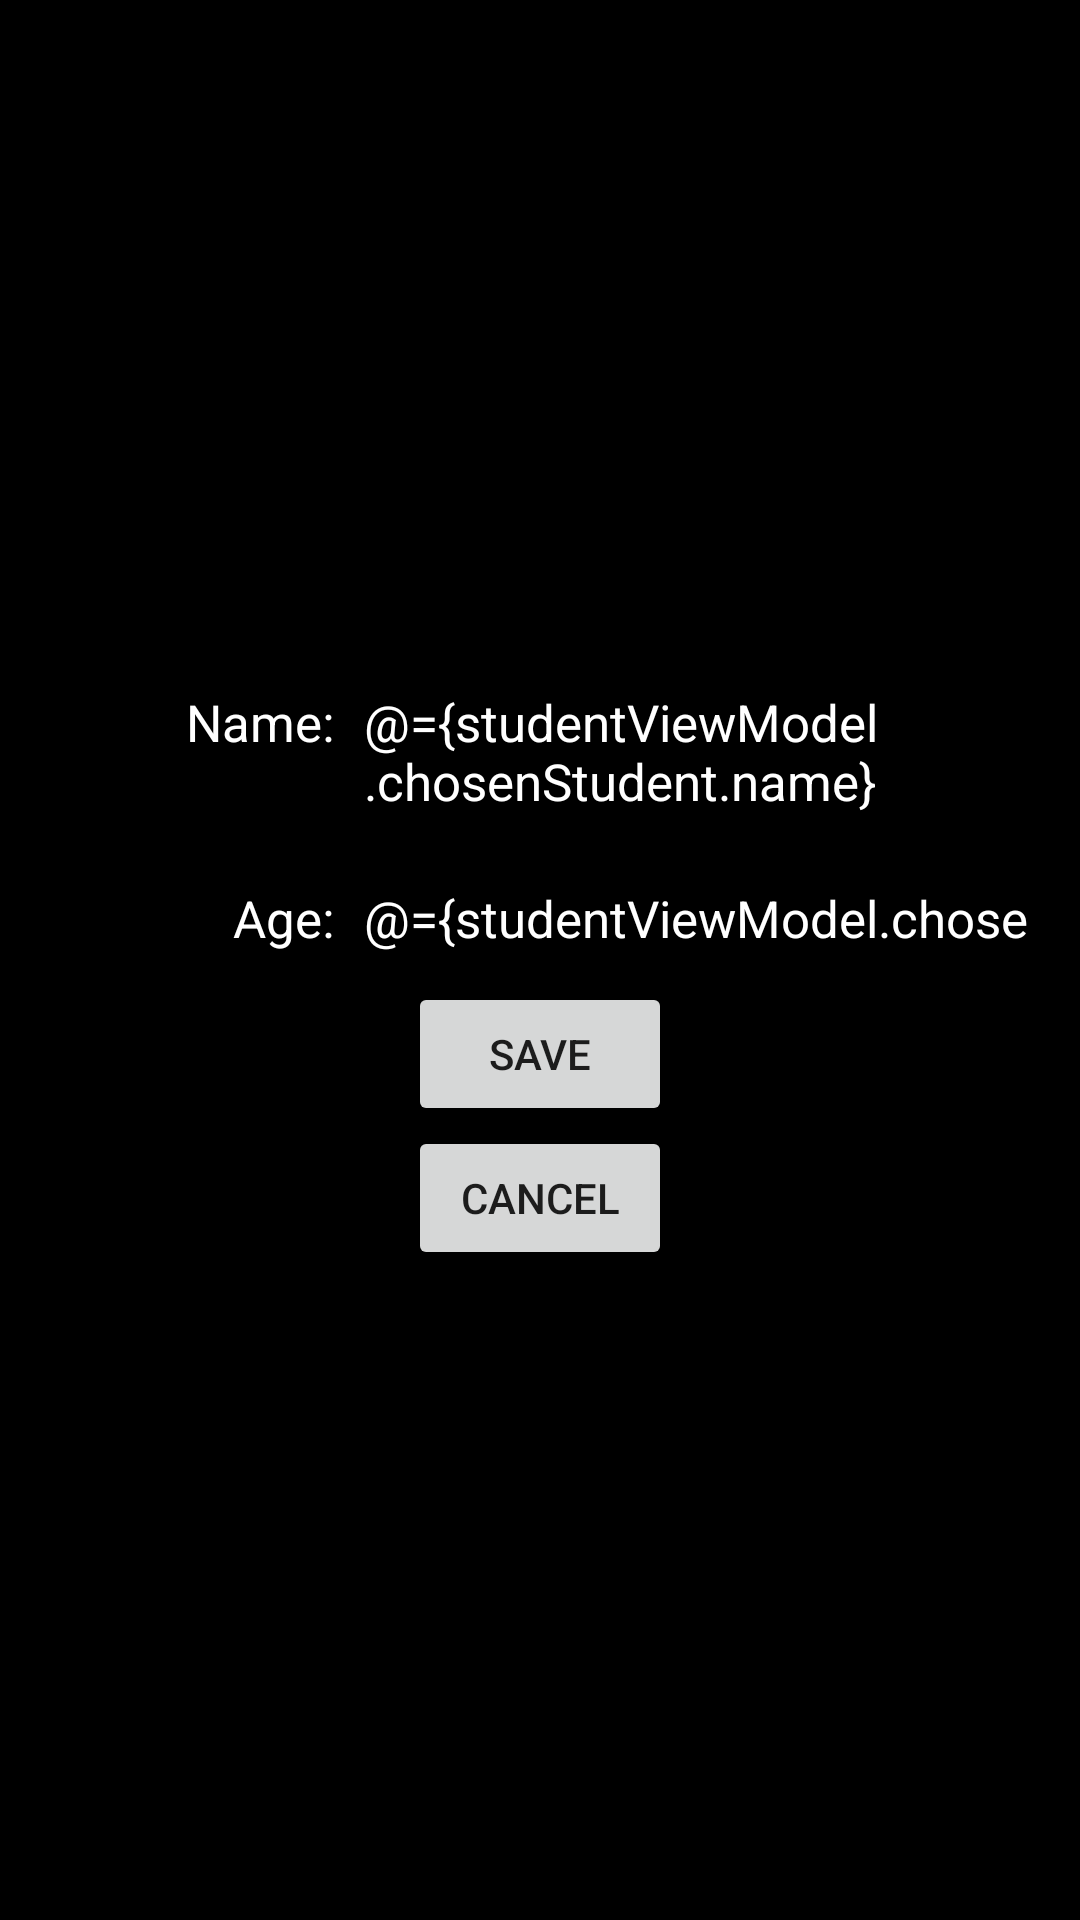

Layout XML and referenced resources for this Android screen:
<!-- AndroidManifest.xml: application theme Theme.BaseProject -->
<!-- res/layout/fragment_add_student.xml -->
<?xml version="1.0" encoding="utf-8"?>
<layout xmlns:android="http://schemas.android.com/apk/res/android"
    xmlns:tools="http://schemas.android.com/tools">

    <data>
        <variable
            name="studentViewModel"
            type="com.example.baseproject.viewmodel.MainViewModel" />
    </data>

    <LinearLayout
        android:layout_width="match_parent"
        android:layout_height="match_parent"
        android:background="@color/black"
        android:gravity="center"
        android:orientation="vertical"
        android:padding="10dp"
        tools:context=".view.fragment.AddStudentFragment">

        <LinearLayout
            android:layout_width="match_parent"
            android:layout_height="wrap_content"
            android:orientation="horizontal">

            <TextView
                android:layout_width="0dp"
                android:layout_height="wrap_content"
                android:layout_margin="3dp"
                android:layout_weight="3"
                android:text="@string/name"
                android:textAlignment="textEnd"
                android:textColor="@color/white"
                android:textSize="17sp" />

            <EditText
                android:layout_width="0dp"
                android:layout_height="wrap_content"
                android:layout_margin="3dp"
                android:layout_weight="7"
                android:text="@={studentViewModel.chosenStudent.name}"
                android:textColor="@color/white"
                android:textSize="17sp" />
        </LinearLayout>


        <LinearLayout
            android:layout_width="match_parent"
            android:layout_height="wrap_content"
            android:orientation="horizontal">

            <TextView
                android:layout_width="0dp"
                android:layout_height="wrap_content"
                android:layout_margin="3dp"
                android:layout_weight="3"
                android:text="@string/age"
                android:textAlignment="textEnd"
                android:textColor="@color/white"
                android:textSize="17sp" />

            <EditText
                android:layout_width="0dp"
                android:layout_height="wrap_content"
                android:layout_margin="3dp"
                android:layout_weight="7"
                android:inputType="number"
                android:text="@={studentViewModel.chosenStudent.age}"
                android:textColor="@color/white"
                android:textSize="17sp" />
        </LinearLayout>

        <androidx.appcompat.widget.AppCompatButton
            android:id="@+id/btn_save"
            android:layout_width="wrap_content"
            android:layout_height="wrap_content"
            android:layout_gravity="center"
            android:text="@string/save" />

        <androidx.appcompat.widget.AppCompatButton
            android:id="@+id/btn_cancel"
            android:layout_width="wrap_content"
            android:layout_height="wrap_content"
            android:layout_gravity="center"
            android:text="@string/cancel" />

    </LinearLayout>

</layout>
<!-- resources referenced by this layout -->
<resources>
  <string name="age">Age:</string>
  <string name="cancel">Cancel</string>
  <string name="name">Name:</string>
  <string name="save">Save</string>
  <style name="Theme.BaseProject" parent="Theme.AppCompat.DayNight.DarkActionBar">
      
      <item name="colorPrimary">@color/purple_500</item>
      <item name="colorPrimaryVariant">@color/purple_700</item>
      <item name="colorOnPrimary">@color/white</item>
      
      <item name="colorSecondary">@color/teal_200</item>
      <item name="colorSecondaryVariant">@color/teal_700</item>
      <item name="colorOnSecondary">@color/black</item>
      
      <item name="android:statusBarColor" tools:targetApi="l">?attr/colorPrimaryVariant</item>
      
    </style>
  <!-- not gathered from this repository: default colours our renderer supplied (Android Studio template values) -->
  <color name="purple_500">#FF6200EE</color>
  <color name="purple_700">#FF3700B3</color>
  <color name="teal_200">#FF03DAC5</color>
  <color name="teal_700">#FF018786</color>
  <color name="black">#FF000000</color>
  <color name="white">#FFFFFFFF</color>
</resources>
